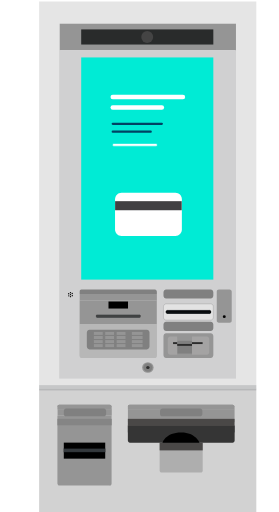
t = 0.00 s
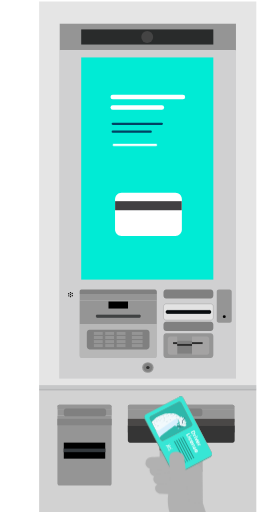
t = 0.45 s
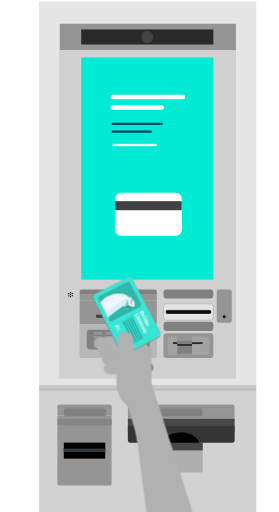
t = 0.90 s
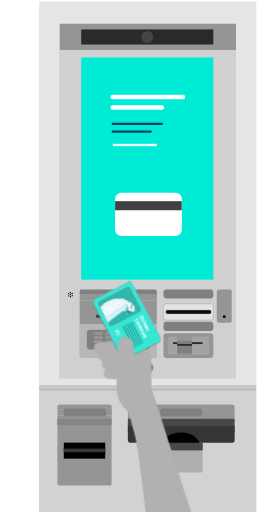
t = 1.25 s
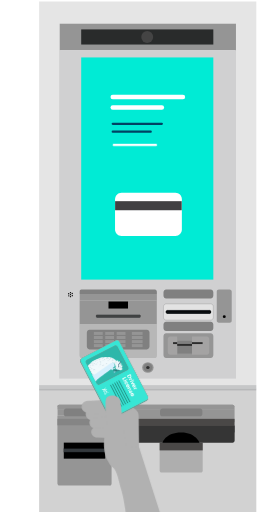
t = 1.76 s
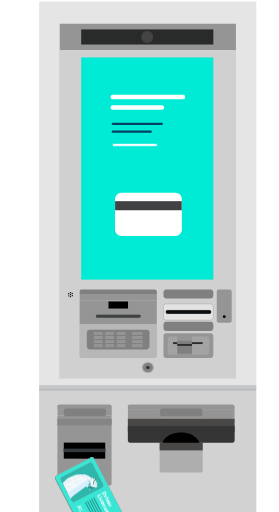
t = 2.27 s

The animated SVG that drew these frames (rendered in a browser with its animation timeline set to each time). Animation: 1 CSS @keyframes rule; one cycle of 2.60 s, repeats indefinitely.

<svg id="epdE2CDmMtV1" xmlns="http://www.w3.org/2000/svg" xmlns:xlink="http://www.w3.org/1999/xlink" viewBox="140 0 341.1 626.6" shape-rendering="geometricPrecision" text-rendering="geometricPrecision">
<style><![CDATA[
#epdE2CDmMtV116_to {animation: epdE2CDmMtV116_to__to 2600ms linear infinite normal forwards}@keyframes epdE2CDmMtV116_to__to { 0% {transform: translate(447.075974px,797.847191px)} 34.615385% {transform: translate(321.500016px,504.75px)} 38.076923% {transform: translate(321.500016px,510.75px)} 57.692308% {transform: translate(321.500016px,510.75px)} 96.923077% {transform: translate(260.100016px,797.638757px)} 100% {transform: translate(260.100016px,797.638757px)}}
]]></style>
<defs><rect id="epdE2CDmMtV2" width="641.1" height="626.6" rx="0" ry="0"/><path id="epdE2CDmMtV3" d="M403.8,374.7l-33.9,17.6c-1.2.7-2.7.2-3.4-1l-13.2-25.4c-.7-1.2-.2-2.7,1-3.4l33.9-17.6c1.2-.7,2.7-.2,3.4,1l13.2,25.4c.7,1.2.2,2.7-1,3.4Z"/></defs><g><g><rect width="216.2" height="434.4" rx="0" ry="0" transform="translate(212.4 28.8)" fill="none" stroke="#dadada" stroke-width="2.3367" stroke-miterlimit="10"/><rect width="215.8" height="32.9" rx="0" ry="0" transform="translate(212.9 28.8)" fill="#959595"/><rect width="161.7" height="18.5" rx="0" ry="0" transform="translate(239.2 36)" fill="#292b2b"/><circle r="7.3" transform="translate(320 45.3)" fill="#444"/><path d="M187.7,1.9v473.9h265.8v-473.9h-265.8Zm241,461.3h-216.3v-434.4h216.2v434.4Z" fill="#e5e5e5"/><rect width="216.2" height="401.5" rx="0" ry="0" transform="translate(212.4 61.7)" fill="#d0d0d1"/><rect width="161.7" height="271.9" rx="0" ry="0" transform="translate(239.2 70.3)" fill="#00ebd5"/><rect width="265.8" height="150.9" rx="0" ry="0" transform="translate(187.7 475.7)" fill="#d2d2d2"/><g><g><path d="M400.9,388.3c-.1,1.9-1.6,3.5-3.3,3.4h-54.4c-1.7.1-3.3-1.4-3.3-3.4v-13c.1-1.9,1.6-3.5,3.3-3.4h54.4c1.7-.1,3.3,1.4,3.3,3.4v13v0Z" fill="#e3e3e3" stroke="#4a4a4a" stroke-width="0.2161" stroke-miterlimit="10"/></g><g><path d="M400.9,434.7c-.1,1.9-1.6,3.5-3.3,3.4h-54.4c-1.7.1-3.3-1.4-3.3-3.4v-23.6c.1-1.9,1.6-3.5,3.3-3.4h54.4c1.7-.1,3.3,1.4,3.3,3.4v23.6v0Z" fill="#959595"/></g><g><path d="M407.7,395.1c-1.5-.1-2.7-1.3-2.6-2.5v-35.8c-.1-1.3,1.1-2.5,2.6-2.5h13.1c1.5.1,2.7,1.3,2.6,2.5v35.8c.1,1.3-1.1,2.5-2.6,2.5h-13.1v0Z" fill="#959595"/></g><g><path d="M400.9,401.6c-.1,1.9-1.6,3.5-3.3,3.4h-54.4c-1.7.1-3.3-1.4-3.3-3.4v-4.4c.1-1.9,1.6-3.5,3.3-3.4h54.4c1.7-.1,3.3,1.4,3.3,3.4v4.4v0Z" fill="#808080"/></g><g><path d="M400.9,362c-.1,1.9-1.6,3.5-3.3,3.4h-54.4c-1.7.1-3.3-1.4-3.3-3.4v-4.4c.1-1.9,1.6-3.5,3.3-3.4h54.4c1.7-.1,3.3,1.4,3.3,3.4v4.4v0Z" fill="#808080"/></g><path d="M397.6,382.5c0,.6-.6,1.1-1,1.1h-52.2c-.6,0-1-.6-1-1.1v-1.5c0-.6.6-1.1,1-1.1h52.2c.6,0,1,.6,1,1.1v1.5v0Z" fill="#2a353f" stroke="#000" stroke-width="0.6248" stroke-linecap="round" stroke-linejoin="round"/><rect width="54.3" height="1.1" rx="0" ry="0" transform="translate(343.3 381.2)" fill="none" stroke="#000" stroke-width="0.125" stroke-linecap="round" stroke-linejoin="round"/><path d="M397.6,382.4v.2c0,.6-.6,1.1-1,1.1h-52.2c-.6,0-1-.6-1-1.1v-.2h54.2Z" fill="#161b1e" stroke="#000" stroke-width="0.125" stroke-linecap="round" stroke-linejoin="round"/><path d="M397.6,381v.2h-54.3v-.2c0-.6.6-1.1,1-1.1h52.2c.6,0,1.1.4,1.1,1.1Z" fill="#161b1e" stroke="#000" stroke-width="0.125" stroke-linecap="round" stroke-linejoin="round"/><rect width="54.3" height="1.1" rx="0" ry="0" transform="translate(343.3 381.2)" fill="none" stroke="#000" stroke-width="0.125" stroke-linecap="round" stroke-linejoin="round"/><rect width="54.3" height="1.1" rx="0" ry="0" transform="translate(343.3 381.2)" stroke="#000" stroke-width="0.125" stroke-linecap="round" stroke-linejoin="round"/><circle r="0.8" transform="translate(226.1 358.2)"/><circle r="0.8" transform="translate(226.1 360.6)"/><circle r="0.8" transform="translate(226.1 363.1)"/><circle r="0.8" transform="translate(228.2 359.2)"/><circle r="0.8" transform="translate(224 362)"/><circle r="0.8" transform="translate(228.3 361.8)"/><circle r="0.8" transform="translate(223.9 359.5)"/><g><g><path d="M237.3,359.8v-2.9c0-1.5,1.1-2.7,2.4-2.5h89.7c1.2-.1,2.4,1.2,2.4,2.5v2.9h-94.5Z" fill="#808080"/><rect width="94.4" height="8" rx="0" ry="0" transform="translate(237.4 359.8)" fill="#959595"/><path d="M237.3,435.5v-67.8h94.4v67.8c0,1.5-1.1,2.7-2.4,2.5h-89.6c-1.2.2-2.3-1-2.4-2.5Z" fill="#959595"/></g><g><path d="M210.1,500.7v-2.9c0-1.5,1.1-2.7,2.4-2.5h61.6c1.2-.1,2.4,1.2,2.4,2.5v2.9h-66.4Z" fill="#959595"/><rect width="66.3" height="8" rx="0" ry="0" transform="translate(210.3 500.7)" fill="#959595"/><path d="M210.1,591.8v-83.1h66.3v83.1c0,1.5-1.1,2.7-2.4,2.5h-61.5c-1.2.1-2.2-1.1-2.4-2.5Z" fill="#959595"/></g><path d="M237.3,435.5v-39.1h94.4v39.1c0,1.5-1.1,2.7-2.4,2.5h-89.6c-1.2.2-2.3-1-2.4-2.5Z" opacity="0.32" fill="#fff"/></g><rect width="23.9" height="8.6" rx="0" ry="0" transform="translate(272.6 369)"/><g><path d="M322.8,424.2c-.1,1.9-1.6,3.5-3.3,3.4h-70.1c-1.7.1-3.3-1.4-3.3-3.4v-17.3c.1-1.9,1.6-3.5,3.3-3.4h70.1c1.7-.1,3.3,1.4,3.3,3.4v17.3v0Z" fill="#808080"/></g><g><rect width="10.8" height="3.7" rx="0" ry="0" transform="translate(254.7 406.2)" fill="#959595"/><rect width="10.8" height="3.7" rx="0" ry="0" transform="translate(254.7 411.2)" fill="#959595"/><rect width="10.8" height="3.7" rx="0" ry="0" transform="translate(254.7 416.2)" fill="#959595"/><rect width="10.8" height="3.7" rx="0" ry="0" transform="translate(254.7 421.1)" fill="#959595"/><rect width="10.8" height="3.7" rx="0" ry="0" transform="translate(268.6 406.2)" fill="#959595"/><rect width="10.8" height="3.7" rx="0" ry="0" transform="translate(268.6 411.2)" fill="#959595"/><rect width="10.8" height="3.7" rx="0" ry="0" transform="translate(268.6 416.2)" fill="#959595"/><rect width="10.8" height="3.7" rx="0" ry="0" transform="translate(268.6 421.1)" fill="#959595"/><rect width="10.8" height="3.7" rx="0" ry="0" transform="translate(282.6 406.2)" fill="#959595"/><rect width="10.8" height="3.7" rx="0" ry="0" transform="translate(282.6 411.2)" fill="#959595"/><rect width="10.8" height="3.7" rx="0" ry="0" transform="translate(282.6 416.2)" fill="#959595"/><rect width="10.8" height="3.7" rx="0" ry="0" transform="translate(282.6 421.1)" fill="#959595"/><rect width="13.1" height="3.7" rx="0" ry="0" transform="translate(301.2 406.2)" fill="#959595"/><rect width="13.1" height="3.7" rx="0" ry="0" transform="translate(301.2 411.2)" fill="#959595"/><rect width="13.1" height="3.7" rx="0" ry="0" transform="translate(301.2 416.2)" fill="#959595"/><rect width="13.1" height="3.7" rx="0" ry="0" transform="translate(301.2 421.1)" fill="#959595"/></g><g><path d="M311.7,387.5v.2c0,.6-.6,1.1-1,1.1h-52.2c-.6,0-1-.6-1-1.1v-.2h54.2Z" opacity="0.67" fill="#161b1e" stroke="#000" stroke-width="0.125" stroke-linecap="round" stroke-linejoin="round"/><path d="M311.7,386.2v.2h-54.3v-.2c0-.6.6-1.1,1-1.1h52.2c.5,0,1.1.3,1.1,1.1Z" opacity="0.67" fill="#161b1e" stroke="#000" stroke-width="0.125" stroke-linecap="round" stroke-linejoin="round"/><rect width="54.3" height="1.1" rx="0" ry="0" transform="translate(257.4 386.4)" opacity="0.67" stroke="#000" stroke-width="0.125" stroke-linecap="round" stroke-linejoin="round"/></g></g><rect width="265.8" height="6.5" rx="0" ry="0" transform="translate(187.7 471.3)" opacity="0.21" fill="#555b5f"/><ellipse rx="7" ry="6.5" transform="translate(320.8 449.8)" fill="#959595"/><ellipse rx="5.5" ry="5.2" transform="translate(320.8 449.8)" fill="#808080"/><ellipse rx="2.1" ry="1.9" transform="translate(320.8 449.8)" fill="#2e2e2e"/><circle r="1.8" transform="translate(414.3 387.5)"/><rect width="50.7" height="19.6" rx="0" ry="0" transform="translate(217.9 541.7)"/><rect width="50.7" height="4.4" rx="0" ry="0" transform="translate(217.9 549)" fill="#34393d" stroke="#000" stroke-width="0.090999" stroke-linecap="round" stroke-linejoin="round"/><rect width="66.4" height="7.9" rx="0" ry="0" transform="translate(210.1 512.6)" fill="#858585"/><g><path d="M269.7,506.6c-.1,1.6-1.4,2.9-2.8,2.9h-46.2c-1.5.1-2.8-1.2-2.8-2.9v-3.7c.1-1.6,1.4-2.9,2.8-2.9h46.2c1.5-.1,2.8,1.2,2.8,2.9v3.7v0Z" fill="#808080"/></g><path d="M210.1,497.8v0c0-1.5,1.1-2.7,2.4-2.5h61.6c1.2-.1,2.4,1.2,2.4,2.5v0h-66.4Z" transform="translate(0 0.000001)" fill="#959595"/><g><path d="M335.2,576.1v-75.4h52.7v75.4c0,1.3-1.1,2.4-2.4,2.3h-47.9c-1.2.1-2.2-1-2.4-2.3Z" fill="#aeaeae"/><g><path d="M296.3,500.7v-2.9c0-1.5,1.1-2.7,2.4-2.5h125.8c1.2-.1,2.4,1.2,2.4,2.5v2.9h-130.6Z" fill="#959595"/><rect width="130.5" height="15.9" rx="0" ry="0" transform="translate(296.4 500.7)" fill="#959595"/></g><path d="M296.3,521.3v-.7c0-.4,1.1-.7,2.4-.6h125.8c1.2,0,2.4.3,2.4.6v.7h-130.6Z" fill="#5c5c5c"/><rect width="130.6" height="8.7" rx="0" ry="0" transform="translate(296.3 512.6)" fill="#4a4847"/><rect width="130.6" height="7.9" rx="0" ry="0" transform="translate(296.3 521.3)" fill="#4c4c4c"/><path d="M426.9,521.3h-130.6v17.9c0,1.4,1.1,2.5,2.5,2.5h125.7c1.4,0,2.5-1.1,2.5-2.5v-17.9Z" fill="#353535"/><g><path d="M387.5,506.6c-.1,1.6-1.4,2.9-2.8,2.9h-46.2c-1.5.1-2.8-1.2-2.8-2.9v-3.7c.1-1.6,1.4-2.9,2.8-2.9h46.2c1.5-.1,2.8,1.2,2.8,2.9v3.7v0Z" fill="#808080"/></g><path d="M296.3,497.8v0c0-1.5,1.1-2.7,2.4-2.5h125.8c1.2-.1,2.4,1.2,2.4,2.5v0h-130.6Z" transform="translate(0 0.000001)" fill="#959595"/></g><rect width="52.7" height="9.5" rx="0" ry="0" transform="translate(335.2 541.7)" fill="#4a4847"/><path d="M338.7,541.7c0,0,3.5-12.5,23-12.5c17.6,0,22.2,12.5,22.2,12.5h-45.2Z"/><rect width="22.3" height="15.6" rx="0" ry="0" transform="translate(356.7 417.1)" fill="#808080"/><path d="M356.7,434.1h-8.5c-1.6.1-3-1.3-3-3.1v-16c.1-1.8,1.5-3.2,3-3.1h8.5" fill="#a4a3a3"/><path d="M374.8,434.1h18.1c1.6.1,3-1.3,3-3.1v-16c-.1-1.8-1.5-3.2-3-3.1h-18.1" fill="#a4a3a3"/><line x1="351.6" y1="419.9" x2="356.7" y2="419.9" fill="none" stroke="#2c2c2c" stroke-width="2.3367" stroke-miterlimit="10"/><line x1="374.8" y1="419.9" x2="387.8" y2="419.9" fill="none" stroke="#2c2c2c" stroke-width="2.3367" stroke-miterlimit="10"/><line x1="356.7" y1="422.1" x2="374.8" y2="422.1" fill="none" stroke="#2c2c2c" stroke-width="2.3367" stroke-miterlimit="10"/></g><g><line x1="277.8" y1="118.8" x2="363.7" y2="118.8" fill="none" stroke="#fff" stroke-width="5.4719" stroke-linecap="round" stroke-linejoin="round" stroke-miterlimit="10"/><line x1="277.8" y1="131.6" x2="337.9" y2="131.6" fill="none" stroke="#fff" stroke-width="5.4719" stroke-linecap="round" stroke-linejoin="round" stroke-miterlimit="10"/><line x1="277.8" y1="151.6" x2="337.9" y2="151.6" fill="none" stroke="#004263" stroke-width="2.7359" stroke-linecap="round" stroke-linejoin="round" stroke-miterlimit="10"/><line x1="277.8" y1="161.2" x2="324.3" y2="161.2" fill="none" stroke="#004263" stroke-width="2.7359" stroke-linecap="round" stroke-linejoin="round" stroke-miterlimit="10"/></g></g><g><g><g><g><g><g><path d="M288.5,236h66c4.2,0,7.9,3.4,7.9,7.9v37.1c0,4.2-3.4,7.9-7.9,7.9h-66c-4.2,0-7.9-3.4-7.9-7.9v-37.1c.1-4.4,3.6-7.9,7.9-7.9Z" fill="#fff"/><rect width="81.5" height="11.1" rx="0" ry="0" transform="translate(280.7 246.2)" fill="#414042"/></g></g></g></g></g></g><g id="epdE2CDmMtV116_to" transform="translate(447.075974,797.847191)"><g transform="translate(-414.324051,-504.312363)"><g><g><g clip-path="url(#epdE2CDmMtV291)"><g><path d="M361.9,420.6c.1,0,.1,0,0,0v0l35.3,7.9-3.3,7.9-33-.2v0c0,0,0,0-.1,0-4.6,0-8.1-3.5-7.9-7.9.3-4.4,3.8-9,9-7.7Z" fill="#b1b1b1"/><path d="M364.5,432.4v0v0l31.2-1.8l2,14.3-31.2,1.7v0c0,0,0,0-.1,0-4.4.3-8.4-2.7-8.9-6.7s2.7-7.3,7-7.5Z" fill="#b1b1b1"/><path d="M366.9,444.5v0v0l28.4,1.2-.1,12.9-28.3-1.2v0c0,0,0,0-.1,0-4-.2-7.2-3.2-7.2-6.8s3.2-6.3,7.3-6.1Z" fill="#b1b1b1"/><path d="M396.1,410.3c1.7-.1,3.4.5,4.6,1.6l13.9,11.7c2,1.8,3.1,4.3,3.1,6.9l.5,51.4c0,3-2.7,5.3-6.2,5.1l-12.3-.6c-3.4-.2-6.2-2.7-6.2-5.7l2.5-43-10.8-9.1-23.2-.3c-9.9.2-15.5-4.3-13.9-10c.9-3.4,2.9-5.9,10.5-5.8l37.5-2.2Z" fill="#b1b1b1"/><g><path d="M394.4,340.8l34.4,66.1c1,2,.3,4.5-1.7,5.5l-40.5,21c-2,1-4.5.3-5.5-1.7l-34.4-66.1c-1-2-.3-4.5,1.7-5.5l40.5-21c2-1.1,4.5-.3,5.5,1.7Z" fill="#c96561"/><path d="M394.4,340.8l34.4,66.1c1,2,.3,4.5-1.7,5.5l-40.5,21c-2,1-4.5.3-5.5-1.7l-34.4-66.1c-1-2-.3-4.5,1.7-5.5l40.5-21c2-1.1,4.5-.3,5.5,1.7Z" fill="#2eb7aa"/><path d="M394.1,340l34.8,66.8c.9,1.6.2,3.5-1.3,4.4l-41.2,21.4c-1.6.9-3.5.2-4.4-1.3l-34.8-66.8c-.9-1.6-.2-3.5,1.3-4.4l41.2-21.4c1.6-.8,3.5-.3,4.4,1.3Z" fill="#fc7e79"/><path d="M394.1,340l34.8,66.8c.9,1.6.2,3.5-1.3,4.4l-41.2,21.4c-1.6.9-3.5.2-4.4-1.3l-34.8-66.8c-.9-1.6-.2-3.5,1.3-4.4l41.2-21.4c1.6-.8,3.5-.3,4.4,1.3Z" fill="#37e6d5"/><g><path d="M403.8,374.7l-33.9,17.6c-1.2.7-2.7.2-3.4-1l-13.2-25.4c-.7-1.2-.2-2.7,1-3.4l33.9-17.6c1.2-.7,2.7-.2,3.4,1l13.2,25.4c.7,1.2.2,2.7-1,3.4Z" fill="#c96561"/><path d="M403.8,374.7l-33.9,17.6c-1.2.7-2.7.2-3.4-1l-13.2-25.4c-.7-1.2-.2-2.7,1-3.4l33.9-17.6c1.2-.7,2.7-.2,3.4,1l13.2,25.4c.7,1.2.2,2.7-1,3.4Z" fill="#2eb7aa"/><polygon points="365.2,388.8 361,380.9 377.7,368.5 384.3,364.8 387.9,366.8 388.4,370.1 368.4,383.1" fill="#d7effd"/><g><g><g><g><g><g><g><g><g clip-path="url(#epdE2CDmMtV264)"><g><g><g><path d="M380.5,367.9c0,.1,0,.2-.1.2c0-.1,0-.1.1-.2Z" fill="#d1e0e7"/><path d="M381.7,366.8c0,0,.1,0,0,0-.1.1-.2.2-.4.3-.1.1-.1.1-.2.2c0,0,0,0,0-.1.2-.1.4-.3.6-.4Z" fill="#d1e0e7"/><path d="M381.8,366.7c.2-.1.3-.2.5-.3-.2.2-.4.2-.5.3Z" fill="#d1e0e7"/><path d="M382.9,366.2c0,.1,0,.1,0,0-.2.1-.3.2-.4.2s-.2.1-.3.1c.1-.1.3-.2.4-.3s.2,0,.3,0Z" fill="#d1e0e7"/><path d="M393.6,368.4c.1.1.1.1,0,0-.1,0-.2.1-.4.1-.1,0-.1,0,0,.1.1.2.2.3.4.3c0,.9,0,1.8,0,2.7-.4-.1-.7-.2-1-.3-.4-.1-.7-.2-1-.3-.2,0-.2-.1-.2-.3.1-.8.1-1.5.2-2.3v-.1h.1c.2,0,.4.1.6.1c0,0,0,0,.1,0c0,.1.1.2.2.1s.2-.1.1-.3c0-.1,0-.1,0-.2.1-.1.2-.2,0-.4.1,0,.1.1.2.1h.1c0-.1,0-.1,0-.1-.1,0-.1-.1,0-.1c0,0,.1-.1,0-.1-.2-.1-.1-.2-.1-.3c0,0,.1,0,.1-.1v0c.3,0,.3,0,.4.2c0,.1.1.3.2.4c0,.1.1.2-.1.3c0,0-.1,0-.1.1l.1.1c0,.2.1.2.1.3Z" fill="#0e3e5a"/><path d="M388.2,375.7c-.1,0-.1,0-.2-.1.1.3.1.3.2.1.1.1.1.1,0,0c.1.1,0,.1,0,0Zm.1-.2c-.1,0-.1,0,0,0l-.1-.3c-.1-.1-.1-.2-.2-.1c0,.1,0,.1,0,.2v0c0,0-.1,0-.1.1v0c.2,0,.3.1.4.1c0,.1.1,0,0,0c.1,0,.1,0,0,0Zm.6,0c-.1.1-.2.1-.2.1-.1-.1-.2,0-.3.1c0,0,.1,0,.2,0s.2,0,.3-.2c-.1.1,0,0,0,0c0,.1,0,.1,0,0v0Zm0,.5v0c-.2-.1-.3-.2-.2-.3-.2.1-.2.3,0,.4.2,0,.2,0,.2-.1v0v0c.1.1.2-.1,0,0Zm.1-.5v0c.1.1.1.1,0,0c.1,0,0,0,0,0Zm.3.9v0c0,.1,0,.2.1.2c0,0-.1-.1-.1-.2Zm0-1.8v0c-.1,0-.1.1-.1.2.1,0,.1-.1.1-.2v0Zm.2,2.2v0v0v0Zm.2-1.6v0v0Zm1,.4c-.1,0-.2.2-.3.3c0,.1-.1.2-.1.3s0,.1,0,.2c.1,0,.2-.1.3-.1-.1-.1,0-.2.1-.3s.2-.2.2-.3c-.1,0-.2,0-.2-.1Zm.7-.1c-.1,0-.2.1-.3.2v.1v0c0,0,0,0,.1,0v0c.1,0,.1-.1.2-.1c0,0,.1,0,0-.2.1,0,.1,0,0,0Zm.1.4c0,0,0,.1,0,0c0,.1.1.1,0,0v0Zm.2-.9v0c.2-.2.3-.2.4-.3-.1,0-.1-.1-.2-.1s-.2.1-.2.2-.1.1,0,.2h-.2c-.1.1-.1.2,0,.3l.1.1c0,.1,0,.1.1.1c0,0,0,0,0-.1l-.1-.1c-.1,0-.1-.1-.1-.1c0-.1.1-.2.2-.2Zm.4.2v0c0,0-.1,0,0,0-.1,0-.2,0-.2,0h.2c-.1,0-.1.1,0,0v0Zm.5-.2v0c0,.1.1.1,0,0Zm1.1.3c-.7.2-1.2.4-1.9.5v0c-.1.1-.1.1-.2.1l-.1.1c0,0,.1,0,.1.1v0h.1v0c0-.2.1-.3.3-.3.7-.2,1.2-.3,1.9-.5c0,0-.1,0-.2,0Z" fill="#379596"/><path d="M389.3,373.5c-.3-.2-.7-.3-.8-.7-.1-.1-.1-.1-.1-.2c0-.3-.2-.5-.3-.7-.1-.1-.1-.1-.1-.2s-.1-.1-.1-.1c-.1,0-.1.1-.1.1c0,.1,0,.2-.1.2c0,.1.1.2-.1.2-.1,0-.1,0-.2,0v0c0,0,0-.1.1-.1l-.1-.1c-.2,0-.3,0-.2.2c0,.1.1.1,0,.1-.2.1-.3.2-.3.4c0,.1,0,.2-.1.2-.2.1-.3.2-.3.4.1,0,.1.1.1.1-.1.1,0,.2.1.3s.1.2.1.3.1.1.2.1c.2-.1.2-.4.2-.5c0,0,0-.1.1-.2l.3.2h.2c.4.2.8.3,1.1.4h.1v0v0v0v0v0v0v0h.1c0,0,0,0,0,.1h.1c0-.1,0-.2.1-.3.2-.1.1-.1,0-.2Zm-1.9-1.1v0c0-.1,0-.1,0,0v0Z" fill="#dbe5ea"/><path d="M391.8,375.1v0c-.1,0-.1.1,0,0c.1.1.1.1,0,0v0v0v0c.1.1.1.1.2.1v0v0c0,.1.1.1,0,.2s-.2.1-.3.1h-.1c-.1,0-.1,0-.1-.1l-.1-.1c-.1-.1-.1-.2,0-.3l.1-.1c0,0,.1,0,.1-.1s.1-.1.2-.2h.1c.2,0,.4,0,.6.1-.1,0-.1.1-.2.1c0,.2-.2.3-.5.3Z" fill="#318586"/><path d="M390,372.4c-.1.1-.2-.1-.3,0c0,0,0,0,0-.1s0-.3-.1-.4c0,0-.1-.1,0-.1h.1c.1,0,.2,0,.2.2v0c.1.1,0,.3.1.4v0Z" fill="#e1e9ee"/><path d="M389.5,371.7v0c-.1,0-.2.1-.2.1c0-.1,0-.2.1-.3h.1c0,0,0-.2.1-.1.1,0,.1.1.1.2.1,0,0,0-.2.1.1-.1.1,0,0,0Z" fill="#e1e9ee"/><path d="M394.1,367.6c0-.1-.1-.1-.2,0s-.2,0-.1-.1c0-.1,0-.1,0-.2c0,0,.1-.1.1,0c.1.1.2.1.2.3v0v0v0Z" fill="#0c3047"/><path d="M387.7,372.1c0,.1.1.2-.1.2-.1,0-.1,0-.2,0c0-.1,0-.1.1-.2v0h.2Z" fill="#e1e9ee"/><path d="M389.9,374c-.1,0-.3,0-.4-.1.1-.1.3-.1.4.1v0Z" fill="#e0f3fb"/><path d="M390,372.4c0-.1,0-.1,0,0c.1-.1.1-.1,0,0c.1-.1.1-.1,0,0v0Z" fill="#e1e9ee"/><path d="M389.1,377.7c0,.1-.2.3-.3.3-.6.2-1.1.4-1.8.6-.1,0-.2,0-.2-.1-.1-.1-.1-.3-.1-.4.1-.1.2-.2.1-.4c0-.2,0-.4.1-.5c0-.1.1-.1.1-.1.1,0,.1.1,0,.1c0,.1,0,.2-.1.2v.1h.1c.1-.1.1-.3.2-.4c0-.1-.1-.1-.2-.2s-.2-.2-.2-.3c.1-.1.1-.2.2-.3.1,0,0,.2.1.1.1,0,0-.1,0-.2s.1-.2.2-.2.1,0,.2.1c.1,0,.2.1.2-.1c0-.1.1-.1.2,0c0,0,.1,0,.2.1c0,.1.1.1.1.1v0c-.1.1-.1.1.1.2v.1c.1.2.1.2.2.1c0,0,0,0,.1,0c0,.1.2.1.1.2-.1,0-.1.1-.1.2c0,0,0,.1.1.1.2.1.1.2.2.4c0,.2.1.3.2.2Zm-.4.3c0,0,.1,0,0,0c.1-.4.1-.6-.1-.9-.1-.1-.3-.1-.4,0s-.1.2-.1.3.1.2,0,.4c0,.2,0,.3.2.3.1,0,.3,0,.4-.1v0Z" fill="#50bcbd"/><path d="M388,376.2c0,0-.1,0,0,0-.1.2-.2.2-.3.2s-.1-.1-.2-.1-.2,0-.2.2c0,.1.1.1,0,.2-.1,0-.1-.1-.1-.1-.1.1-.1.2-.2.3c0,0,0,0,0,.1v0c0,.1.2.1.2.2.1,0,.2.1.2.2c0,.2-.1.3-.2.4h-.1c0,0-.1-.1,0-.1c0-.1,0-.2.1-.2v-.1c-.1,0-.1,0-.1.1-.1.2-.1.3-.1.5c0,.1,0,.3-.1.4-.1-.1-.1-.2-.1-.3v0c-.1-.2-.1-.4-.3-.6c0-.1,0-.1,0-.2s0-.1,0-.2c.1-.2,0-.3.2-.5c0,0,.2-.1.1-.2c0-.1-.1-.2-.1-.3c0,0,0,0-.1,0h-.1v-.2c.1.1.3.1.4.2s.1.1.2,0s.1-.1.1-.2c0,0,0,0,0-.1c0,0,0,0-.1,0s-.1.1-.2,0c0,0,0,0,0-.1v0c0-.1,0-.2,0-.3c0,0,0-.1,0-.2h.1c.1.1.1.1.2,0c.1,0,.2,0,.2,0c.1,0,.2.1.3.1c0,.1-.1.3.1.4c0,0,0,0,0,.1s0,.1,0,.2c.2.2.2.2.2.2Z" fill="#44aeaf"/><path d="M389.5,376.8v0c0,.1,0,.1,0,0v0c0,.5-.2.8-.4.9h-.1v0c-.1,0-.1-.1-.2-.2v0v0-.1-.1c0,0,0,0,0-.1v0c0,0,0-.1-.1-.1c0,0,0,0-.1,0v-.1v0c0,0,0,0,0-.1c0,0,0,0,.1-.1v0v0l-.1-.1c.2-.1.3-.3.5-.4.1.1.1.1.2.2.1.2.1.2.2.3-.1-.1-.1-.1,0,0-.1,0,0,0,0,0v0Z" fill="#44aeaf"/><path d="M391.1,376.1c-.2.2-.4.4-.7.6-.1.1-.1.1-.2,0c0-.1-.1-.2-.1-.3v0h.1v0c0,0,0-.1,0-.2s.1-.2.1-.3c.1-.1.2-.3.3-.3.1.1.2.1.2.1.1,0,.1,0,.1.1.2.1.2.2.2.3Z" fill="#3fa4a5"/><path d="M393.9,375.3c-.1.2-.3.3-.4.5-.1.1-.4.2-.6.1-.3-.1-.7-.1-1,.1-.1,0-.1,0-.2.1h-.1v0v0h-.1v-.1v0v0c0-.1,0-.1.1-.1.1-.1.1-.1.2-.1v0c.7-.1,1.2-.3,1.9-.5.1,0,.2,0,.2,0Z" fill="#3fa4a5"/><path d="M386.5,376c.1.1.2,0,.2,0c0,.1.1.2.1.3s-.1.2-.1.2c-.2.1-.1.3-.2.5c0,.1,0,.1,0,.2-.1,0-.1-.1-.1-.1v0c0-.4,0-.8.1-1.1Z" fill="#50bcbd"/><path d="M391.2,375.9v0c-.2-.1-.1-.1,0,0v0c-.1,0-.1,0,0,0Z" fill="#318586"/><path d="M391.5,375.6c0,.1-.1.1,0,0-.2.2-.2.2-.3.2v0c0,0,0,0-.1,0v0-.1c.1-.1.2-.2.4-.1c0-.1,0-.1,0,0Z" fill="#318586"/><path d="M395.3,365.9c-.1-.2.1-.2.2-.2-.1.1-.1.1-.2.2Z" fill="#0c3047"/><path d="M392.7,367.5c-.1,0-.1-.1,0,0-.2-.1-.1-.2-.1-.2.1-.1.1,0,.1.2c0-.2,0-.1,0,0c0-.1,0,0,0,0Z" fill="#0f3a54"/><path d="M387.7,374.8c0,0,0,.1,0,0c0,.1-.1.1,0,0l-.2.1v0c0,0,0,0-.1,0h-.1c0-.1,0-.2.1-.2s.2,0,.3.1c-.1,0-.1,0,0,0v0Z" fill="#2d7b7c"/><path d="M388.2,375.4v0c-.1,0-.1.1-.2,0v0c0-.1,0-.1,0-.2.1-.1.1,0,.2.2v0v0Z" fill="#2d7b7c"/><path d="M394.2,375.1l-1.5-.3c-.1,0-.2.1-.2.1-.1.1-.3.2-.4.3v0c0,0,.1-.1.1,0s.1.1,0,.2-.2.1-.3.1-.2.1-.2,0c-.1,0-.1,0-.1-.1l-.1-.1c-.1-.1-.1-.2,0-.3l.1-.1c0,0,.1,0,.1-.1s.1-.1.2-.2h-.1c-.6-.1-1.1-.3-1.7-.4-.1,0-.3,0-.4-.1h-.1c-.1,0-.1,0-.2,0l-.3-.1c.1.2.1.3.2.4c0,.1.1.1,0,.2v0c-.1,0-.2,0-.3.1c0,0,.1-.1.1-.2.1-.1.1-.2,0-.2-.1-.1-.2-.3-.2-.4l-.7-.2v0h-.2v0v0v0v0v0h-.1v0c0,0,0,0-.1,0v0c-.1,0-.1-.1-.2,0l-.1-.1c0-.1.1,0,.2,0c0,0,.1,0,.1.1v-.1l-.3-.2c0,.1,0,.1-.1.2c0,.2-.1.4-.2.5.1.1,0,.1,0,.2-.1.3-.2.7-.3.9v0c0,.1-.1.2-.1.3v0c0,0,0,.1,0,.2v.1c0,.1,0,.1-.1.1s-.1-.1-.1-.1c0,.1,0,.1,0,.2.2,0,.3.1.4.2s.1.1.2,0c0,0,0-.1.1-.2c0,0,0,0-.1,0s-.1.1-.2,0c0,0,0,0,0-.1v0c0-.1.1-.2.1-.2s0-.1,0-.2h.1c0,0,.1.1.2,0c.1,0,.2,0,.2,0c.1,0,.2.1.3.1l.1-.1v0l.1-.1v0c0-.1,0-.1,0-.2.1-.1.1,0,.2.1v.2v0l.1.1c0,0,0,.1.1.1l-.1.1v0l-.1.1c0,.1.1.1.2.1v0v0v0c.1-.1.2-.2.3-.1c0,0,.1,0,.2-.1c0,0,.1-.1.1,0s0,.1-.1.1c0,.1-.1.1-.1.1v0c-.1.1,0,.2.1.3h.1c.2-.1.1.1.1.1h-.2v.1c.3,0,.6-.1.9-.1l-.5.3c.1.1.1.1.1.2l.1.1v0c0,0,0,0,0,.1v0v0v0c0,.1,0,.1.1.1.2-.1.3-.3.4-.5.1-.1.1-.2.2-.1v0c0,0,0,0,.1,0v0c0,0,0-.1,0-.2s.1-.2.1-.3c.1-.1.2-.3.3-.3.1.1.2.1.2.1v0c0,0,.1.1.2.1v0-.1c.1-.1.2-.2.3-.2s.1,0,.1.1-.1.1-.1.1c-.1.1-.1.2-.2.1c0,0,.1,0,.1.1v0v0c.1.1.1.2.1.3.1-.1.1-.1.2-.2v0h-.1v-.1v0v0c0-.1,0-.1.1-.1h-.1c0,0,0,0,0,.1-.1-.1,0-.2,0-.2.1-.1.2-.2.3-.2c0,0,.1,0,.1.1v.1c.7-.1,1.2-.3,1.9-.5.1,0,.2,0,.2,0s.1,0,.2,0l.4-.1-.5-.2Zm-7-.1v0c-.1,0-.1,0,0,0-.1-.1-.2-.1-.1-.2v0v0v0c0,0,0,0,0-.1c0,0,0,0,.1,0c0,0-.1,0-.1.1v0c0,0,.1,0,.1.2.1-.1.1,0,0,0v0Zm.5-.2c0,0,0,.1,0,0c0,.1-.1.1,0,0l-.2.1v0h-.1c0,0,0,0-.1,0v0v0c0-.1,0-.2.1-.2s.2,0,.3.1c-.1,0-.1,0,0,0v0c0-.1,0-.1,0,0c.1-.1.1,0,0,0Zm2,.4v0v0v0v0Zm-.4-.6v0c0,.1,0,.2-.1.2c0-.1,0-.2.1-.2v0Zm-.1.4c-.1.1-.2,0-.2,0h.2Zm-.2.2c0,.1,0,.1,0,0-.1.1-.2.1-.2,0v0-.1v0l.2.1v0v0c0-.1,0-.1,0,0v0Zm-.2-.1v0c0,.1,0,.1,0,0v0v0Zm-.4.2v0c.1,0,.1,0,0,0v0v0c.1,0,.1,0,0,0v0v0Zm.6.2v0c0,0,.1,0,0,0v0Zm3.6-.4c0,.1-.1.1,0,0-.1.1-.1.1,0,0v0v0v0c-.3.1-.3,0-.2,0h.2c-.1-.1-.1-.1,0,0c.1-.2.1-.2,0,0c.1,0,0,0,0,0Z" fill="#2d7b7c"/><path d="M388.9,375.3v0v0c0-.1,0-.1,0,0c.1-.1.1-.1,0,0c.1,0,.1,0,0,0Z" fill="#318586"/><path d="M389.3,374.6v0c0,.1,0,.2-.1.2c0-.1,0-.2.1-.2v0Z" fill="#318586"/><path d="M389,376.1c0,0-.1,0,0,0-.3,0-.4.1-.5.1s-.2,0-.2.1c0,0,0,.1.1.1-.1,0-.1,0-.1.1-.1,0-.1,0-.1-.1c0,0,0,0,0-.1l-.1-.1c-.1-.1-.2-.2-.2-.4v-.1c-.2-.1-.1-.3-.1-.4v0l.1-.1c.1,0,.1,0,.2,0v0l.1.1c0,0,0,.1.1.1l-.1.1h-.1v.1c0,.1.1.1.2.1v0v0v0c.1-.1.2-.2.3-.1c0,0,.1,0,.2-.1c0,0,.1-.1.1,0s0,.1-.1.1-.1.1-.1.1c-.1.1,0,.2.1.3l.2.1c.1-.2,0,0,0,0Z" fill="#3fa4a5"/><path d="M389.8,376.1l-.5.3h-.1c-.2.1-.4.2-.5.3v0v0c0,0,0,0-.1,0c0,0,0,0-.1,0v0c-.1.1-.1,0-.1-.1v-.1l-.1-.2v0c0-.1,0-.1.1-.2c0,0,0,0,.1,0c.2,0,.4-.1.5-.1.2.2.5.1.8.1Z" fill="#e0f3fb"/><path d="M389.3,373.9v0v0l-.4-.1-.7-.2h-.2c-.1,0-.1,0-.2-.1v0h-.1v-.1h.2c.4.1.8.3,1.1.4v0v0v0c.2,0,.2,0,.3.1-.1-.1-.1-.1,0,0v0v0v0Z" fill="#e0f3fb"/><path d="M386.8,375.4v0c0,0,0,.1,0,.2v.1c0,0,0,0-.1.1-.1,0-.1-.1-.1-.1s0,0,0-.1c0,0,0,0,0-.1c0,0,0,0,0-.1s0-.1.1-.2c0-.1.1-.1.2-.1c0,.1-.1.2-.1.3Z" fill="#318586"/><path d="M387.6,374.9v0v0h-.2v0v0c.1-.1.1-.1.2,0Z" fill="#318586"/><path d="M392.6,375.1c0,0-.1.1,0,0-.1.1-.1.1,0,0v0v0v0c-.2.1-.2,0-.2,0h.2c-.1-.1-.1-.1,0,0v0c.1,0,0,0,0,0Z" fill="#318586"/><path d="M387.1,374.8v0v0v0v0v0c0,0,0-.1,0,0c0-.1,0-.1,0,0c.1-.1,0,0,0,0Z" fill="#2d7b7c"/><path d="M389.2,373.8c.1-.1.2-.1.2,0-.1.1-.2.1-.2,0Z" fill="#e0f3fb"/><path d="M387.2,374.7c0,0-.1.1,0,0-.1.1-.1.1,0,0v0v0c-.1.1-.1,0,0,0-.1,0-.1,0,0,0Z" fill="#2a7072"/><path d="M387.3,373.5c0,.2-.1.4-.2.5.1-.3.2-.3.2-.5Z" fill="#2a7072"/><path d="M387.7,374.8c0,0,0,.1,0,0c0,.1-.1.1,0,0l-.2.1v0h-.1c0,0,0,0-.1,0v0c0-.1,0-.2.1-.2s.2,0,.3.1c-.1,0-.1,0,0,0v0Z" fill="#2a7072"/><path d="M387.7,373.6c.1,0,0,0,0,0-.1,0-.1-.1-.2,0l-.1-.1c0-.1.1,0,.3.1-.1-.1,0-.1,0,0v0Z" fill="#2a7072"/><path d="M387.4,372.3v0v0c-.1.1-.1.1,0,0Z" fill="#e0f3fb"/><path d="M387.2,375.8v0c0,0-.1,0,0,0-.2,0-.2.1-.3,0c0,0,0,0,0-.1v0c.2.1.2,0,.3.1-.1-.1,0-.1,0,0Z" fill="#379596"/><path d="M388.7,378c-.1.1-.2.1-.3,0-.2,0-.2-.1-.2-.3c0-.1,0-.2,0-.4c0-.1-.1-.2.1-.3.1-.1.3-.1.4,0c.2.2.2.5.2.8-.1.2-.2.2-.2.2Z" fill="#bfe6fb"/><path d="M388.4,376.5l.1.2c-.2,0-.2-.1-.1-.2Z" fill="#44aeaf"/><path d="M389,375.2c0,.1,0,.1,0,0-.1.1-.2.1-.2,0v0-.1v0l.2.1v0v0c-.1-.1-.1-.1,0,0v0Z" fill="#2d7b7c"/><path d="M387.7,373.6v0c.1,0,0,0,0,0-.1,0-.1-.1-.2,0l-.1-.1c0-.1.1,0,.3.1-.1-.1,0-.1,0,0Z" fill="#318586"/><path d="M380.5,367.9c0,0-.1.1-.1.2s-.1.1-.2.1c-.2.1-.3.2-.5.3s-.3.2-.4.3-.3.1-.4.3h-.1c-.1.1-.3.1-.4.2-.3.3-.7.5-1,.7-.2.1-.5.3-.7.4-.4.3-.9.5-1.2.8s-.8.6-1.1.8c-.2.1-.3.2-.4.3l-.3.1c-.2.1-.3.2-.5.3-.4.2-.8.5-1.1.7-.1,0-.2.2-.3.2-.3.2-.6.4-.9.6-.5.3-.9.6-1.2.9-.5.3-.9.6-1.3.9-.2.1-.3.2-.4.3l-.2.1c-.3.2-.6.4-.9.6-.1.1-.2.1-.3.2-.5.3-.9.7-1.4.9-.6.4-1.2.8-1.8,1.1-.5.3-.9.6-1.4.9-.2.1-.4.2-.6.3-.3.2-.6.4-.9.6l.2-.2c.4-.2.8-.5,1.1-.7s.6-.4.9-.6.6-.4.9-.6.6-.4.9-.6.7-.4.9-.6c.2-.1.4-.2.6-.4.3-.2.7-.4.9-.6.3-.2.6-.4.9-.6.5-.3.9-.6,1.3-.9.3-.2.6-.4.9-.6.5-.3.9-.6,1.3-.9.3-.2.6-.4.9-.6.4-.2.7-.5,1-.7s.6-.4.9-.6.6-.4.9-.6.6-.4.9-.6c.5-.3.9-.6,1.3-.9.3-.2.6-.4.9-.6s.7-.5.9-.7c.3-.2.6-.4.9-.6s.7-.4.9-.7c.1,0,.2-.1.3-.1-.1.1-.2.2-.4.3-.1.3-.2.4-.2.6v0Z" fill="#d7effd"/><path d="M386.2,368.1v0c-.1.3-.2.3-.3.3v-.2h.1c.1-.1.1-.2.2-.1c0-.1,0,0,0,0c.2-.1.2-.2.2-.4c0-.1,0-.2-.1-.3s-.1-.2.1-.3l-.1-.1c-.1,0-.1,0-.2.1-.2.1-.2.1-.2-.1s-.1-.3-.3-.2l.1.1c0,0,.1,0,.1.1-.1.1-.2.2-.3,0h-.1v.1c.1.1,0,.2.1.3-.1.1-.2.1-.3.3c0,.1-.1,0-.1-.1s-.1-.1-.2,0-.2.1-.3,0c-.1,0-.2,0-.3.1l-.1.1c-.1,0-.1.1-.2,0c0-.1,0-.1.1-.1.1-.2.1-.4,0-.6l-.1.1c.1.3.1.3-.2.5s-.7.4-1,.5c-.1,0-.2.1-.3,0c.1-.2.4-.3.5-.4l.1-.1c0-.2-.1-.3,0-.5c0,0,0,0,0-.1s-.1-.1,0-.2c.1,0,.2-.2.3-.1.1,0,.1.1.2,0c0-.1-.1-.1-.1-.2c0,0,0,0-.1,0v-.1c-.3,0-.5,0-.8.1-.1.1-.2.1-.3,0-.1,0-.2.1-.3.1-.2.2-.4.3-.6.4s-.4.3-.6.4c-.1.2-.2.3-.4.4h-.1c0,.1,0,.2-.1.2v0c0,.2-.1.3-.3.4s-.3.2-.5.3-.3.2-.4.3c.1.2.1.2-.1.2-.1,0-.1,0-.1.1s-.1.1-.2,0h-.1c-.1.1-.3.1-.4.2-.3.3-.7.5-1,.7-.2.1-.5.3-.7.4-.4.3-.9.5-1.2.8-.4.3-.8.6-1.1.8-.2.1-.3.2-.4.3.2.3.1.5-.3.6.1-.1.1-.3,0-.4-.2.1-.3.2-.5.3-.4.2-.8.5-1.1.7c0,.1.1.1.2.1.2-.1.2-.1.2.1c0,0,0,.1.1.1.2.1.1.1,0,.2.1.1.1.3,0,.4-.1,0-.1.2-.2.1s-.3-.1-.3-.2l.2-.6c-.1.1-.1.2-.1.2-.1-.1,0-.2.1-.2-.1-.1.1-.2,0-.3c0-.1-.2,0-.2-.1-.3.2-.6.4-.9.6-.5.3-.9.6-1.2.9-.5.3-.9.6-1.3.9-.2.1-.3.2-.4.3c0,0,0,0,.1,0c0,.1-.1.1-.1,0l-.2.1c-.3.2-.6.4-.9.6-.1.1-.2.1-.3.2-.5.3-.9.7-1.4.9-.6.4-1.2.8-1.8,1.1l-1.4.8c-.2.1-.4.2-.6.3-.3.2-.6.4-.9.6l.4.8c.1,0,.1,0,.1,0c0,.1,0,.1-.1.1v.1c.1,0,.2.1.2.1h.1c-.1.1-.2.2-.3.3l.4.7c.2-.2.4-.4.7-.6.2-.1.3-.1.4.1c0,.1,0,.2,0,.2-.1.1-.3.2-.5.3-.1.1-.2.2-.4.2l.2.3l2.7,5c.1,0,.1-.1.1-.2s.1-.1.1-.1c.2,0,.3-.1.4-.2c0,0,0-.1.1-.1.2,0,.3-.1.4-.2s.2-.1.1-.3v-.1c.1.1.2.1.2.1s.1,0,.2-.1c0,0,.1,0,.1-.1.1,0,.1-.2.1-.3c0,0,0-.1-.1-.1s-.1-.1-.2-.1c.1-.1.2-.1.3,0s.1.1.2.1.1,0,.2-.1c.1,0,.1-.1.1-.1.1-.1.1-.1.2-.2.3-.2.5-.4.8-.6.2-.1.4-.3.6-.4.3-.3.7-.5.9-.8.2-.1.3-.2.4-.3l.1-.1c.1-.1.2-.1.3-.2.1,0,.1-.1.2-.1s.2-.2.3-.2c.4-.3.9-.6,1.2-.9.3-.2.5-.3.7-.6.1,0,.2-.1.2-.2.1-.1.2-.1.3-.2.3-.3.7-.5.9-.8.3-.2.5-.4.8-.6.2-.2.5-.4.7-.5l.1-.1c.1-.1.2-.2.4-.3s.4-.2.6-.4c.1,0,.1-.1.2-.1.3-.2.6-.5.9-.7.2-.1.4-.3.6-.4.5-.4,1-.8,1.5-1.1.6-.4,1.1-.8,1.6-1.2.4-.3.9-.6,1.2-.9.2-.2.5-.3.7-.5s.4-.4.7-.5c.4.3.8.5,1.2.8.3.1.6.3.9.5c0-.1,0-.1.1-.2c0,0,0,0,0-.1c0,0,0,0,0-.1v-.1c0-.1,0-.1.1-.2.1-.4.3-.9.4-1.2c0-.1.1-.1,0-.2-.1,0-.2,0-.2-.1s0-.2-.1-.3-.2-.2-.1-.3c0,0,0-.1-.1-.1c0-.2.1-.3.3-.4.1,0,.1-.1.1-.2c0-.2.1-.3.3-.4.1,0,0,0,0-.1-.1-.2,0-.2.2-.2.1-.1,0-.2.1-.3v-.1c-.1-.1,0-.2.1-.2.1-.1.2-.3.2-.5s.1-.4.1-.7c-.8,0-1-.4-1.2-.9Zm-24.8,13.7c-.1.1-.1.1,0,0-.1,0-.1.1-.2.1c0,0,0,0-.1.1c0,0,0,0,0-.1s0-.1,0-.2c0,0,0-.1.1-.1s.1,0,.2.2c-.1-.1-.1,0,0,0v0v0Zm1-.7c0,0-.1,0,0,0-.1.3-.1.3-.2.3c0,0,.1.1,0,.1h-.1c-.1-.1-.1-.1-.2-.1v0c-.1,0-.2.2-.4.2l.1-.1c.1-.1.2-.1.3-.1l.2-.1c.1,0,.1,0,.1,0v0-.1c.1-.1.1-.2.2-.1c0-.1,0,0,0,0v0Zm2.9-1.8c-.3.2-.6.4-.9.6-.1.1-.2.1-.2.2s0,.2.1.2.1.1,0,.1l-.1.1c.1,0,.2,0,.2-.1.1-.1.2-.1.3-.2.1,0,.1,0,.1.1-.1.1-.1.2-.2.2c0,0,0,0-.1,0c0,.3-.3.3-.5.3-.1,0-.1.2-.1.3s0,.1-.1.1c-.1-.1-.2-.2-.1-.3c0,0,0-.1.1-.1.1-.1,0-.2,0-.3-.3.2-.7.4-.9.6-.1.1-.2.1-.4.1.2-.1.3-.2.5-.3s.3-.3.5-.3c-.1-.1,0-.2.2-.3s.3-.2.4-.4l.1-.1c.2,0,.4-.2.5-.3c0,0,0-.1.1-.1s.2-.1.5-.1c0-.1,0-.1,0,0c.1,0,.1,0,0,0Zm2.1-2.2c.2-.1.3-.3.5-.3-.3.1-.4.2-.5.3Zm.8-.8v0v0Zm.1-.1c.1-.1.1-.1.2-.1-.1,0-.1.1-.2.1ZM372,375c0,0-.1,0,0,0c0-.1,0-.1,0,0c0-.1,0,0,0,0Zm10.1-6.5c0,0-.1,0-.2-.1.2,0,.3,0,.2.1.1,0,.1,0,0,0Zm.2-.1c0-.1.1-.2.2-.2-.1.1-.1.1-.2.2Z" fill="#d7effd"/><path d="M361.4,381.8v0c-.1.1-.1.1,0,0v0Z" fill="#d7effd"/><path d="M362.2,381.5v0c-.2-.1-.2-.1-.3-.1l.2-.1c.1,0,.1,0,.1,0c0,.1.1.1,0,.2Z" fill="#d7effd"/><path d="M368.1,376.3c0,.1-.1.1,0,0-.1,0-.1,0,0,0Z" fill="#d7effd"/><path d="M372,374.1c-.1.1-.1.2-.1.2-.1-.1,0-.1.1-.2Z" fill="#d7effd"/><path d="M372.1,374.9c-.1,0-.1.1,0,0-.1,0-.1,0-.2,0c.1,0,.1,0,.2,0Z" fill="#d7effd"/><path d="M380.5,367.9c0,.1,0,.2-.1.2c0-.1,0-.1.1-.2Z" fill="#d7effd"/><path d="M382.2,368.4c0,.1,0,.1,0,0-.1,0-.2,0-.2,0c.1,0,.2,0,.2,0Z" fill="#d7effd"/><path d="M382.5,368.3c-.1.1-.1.1-.2.2c0-.2.1-.2.2-.2Z" fill="#d7effd"/><path d="M386.2,368.1v0c-.1.3-.2.3-.3.3v-.2h.1c.1-.1.1-.2.2-.1c0-.1,0,0,0,0Z" fill="#d7effd"/><path d="M396.4,364.1c-.2,0-.4,0-.5.1-.4.2-.8.5-1.2.7-.2.1-.5.3-.7.4v0c0,0-.1.1-.5.3s-.6.4-.8.5-1.1,1.2-1.1,1.2-.2.1-.2.6c0,.4-.2,2.9-.2,2.9s-.1.3.1.4l1.6.4.6.2v-2.7-.8l.2-.3l2-2.7c.4-.5.5-.8.7-1.2.2,0,.1,0,0,0Z" fill="#0f3a54"/></g><path d="M360.7,380.4c-1.5-2.8-2.9-5.7-4.5-8.5.2-.3.4-.6.6-.9.1,0,0-.1,0-.2-.1-.2-.2-.2-.4,0s-.3.4-.4.6c-.2-.4-.5-.9-.7-1.2-.1-.1-.1-.2,0-.3l.1-.1c0-.1,0-.1.1-.1s.1,0,.1-.1c0-.2.2-.5.4-.6.1-.1.2-.3.4-.4v-.1c0-.1,0-.2.1-.2c0,0,0,0,.1,0c.2,0,.2-.1.3-.2s.2-.2.4-.3c.2,0,.3-.2.3-.4v-.1c.2,0,.2-.2.3-.3.1,0,.1-.1.1-.1c0-.1.1-.2.2-.2.2,0,.2-.2.4-.3.1,0,0-.1,0-.1-.1-.1-.1-.2.1-.3.1,0,.2-.1.2-.1c0-.1.1-.2.2-.2h.1c.1-.3.5-.3.6-.5h.1c.2,0,.2,0,.1-.2-.1-.1,0-.1.1-.2.3-.1.5-.3.8-.4.1-.1.2-.1.1-.2s0-.1,0-.1c.1-.1.3-.2.4-.3s.1-.1.2,0c.2.1.3-.1.5-.1c0,0,0,0,0-.1c0-.2.2-.3.3-.3.2-.1.3-.1.5-.1.1,0,.1,0,.2-.1c0-.3.3-.3.5-.4.1,0,.2-.1.3-.1.1-.1.2-.2.4-.1.1,0,.3,0,.3-.2v0c0-.1.1-.1.2-.1s.3,0,.4,0c0,0,.1-.1,0-.1c0-.1,0-.2.1-.1.1,0,.1,0,.1-.1s.1-.2.2-.1c.2,0,.4-.1.5-.2s.3-.1.4-.2c0,.1,0,0,.1,0c.1-.1.2-.2.3-.1.1,0,.2,0,.2-.1.1,0,.1,0,.2,0c0-.3,0-.3.4-.3.2,0,.4.1.4-.2c0,0,0-.1.1-.1.1.1.2.3.2,0c0-.1.2-.1.3-.1h.1c.1-.3.3-.1.4-.2.2,0,.3-.1.4-.2.1-.2.3-.1.5-.2.1-.1.3-.1.4-.2h.1c.2.1.2,0,.3-.2c0,.2.1.2.2.2.1-.1.2-.2.4-.2.3-.1.6-.4.9-.4s.5,0,.8.1c.1.1.1,0,.1,0c.1,0,.2-.2.4-.1.1.1.1-.1.2,0c.2,0,.5.1.7.1.2.1.5.2.7-.1.1-.1.3-.1.4-.1h.1c.1-.3.4,0,.6-.1.1.2.2,0,.3,0c.2,0,.3-.1.5,0c.2,0,.4,0,.5,0h.1c.3.1.7.2.9.1.1,0,.1,0,.2,0c.1-.1.2-.1.3,0s.4.1.4.1c.1-.1.3-.1.4-.1s.3,0,.4,0h.1c.4-.2.8,0,1.1-.1s.7,0,.9.2c.1.1.3,0,.3.2v0c.2-.1.3,0,.5,0s.4.1.7.2h.1c.2,0,.5.1.7.3.1.1.1.1.2.1.3-.1.4,0,.5.3c0,.1.1.1.1,0s.1-.1.2-.1c.1.1,0,.1,0,.2.2-.2.3-.1.5,0c.3.2.5.3.8.4.1,0,.2,0,.1.2c0,.1.1.1.1,0c.2,0,.3,0,.3.2c0,.1.1.2.2.2v0c.2,0,.3,0,.3.2c0,.1,0,.2.2.1h.1v0v.1c0,.1,0,.1-.1.2s0,.2,0,.2v0c.1.1.1-.1.2-.1s.2-.1.3,0c.2.2.4.4.6.6.1.1.2.2,0,.3.1.1.1,0,.2,0c.1-.1.2-.1.3.1s.3.3.5.4c.1,0,.1,0,.2.1c0,.1.1.1.2.1s.3,0,.2.2v.1v0l.1-.1c0-.2,0-.4,0-.6c0-.4,0-.7-.1-1.1.3.3.5.6.7.8.5.6,1,1.2,1.5,1.8.1.1.2.1.3,0c.3-.2.6-.4.9-.6.1-.1.1-.1.2,0c.3.3.6.6.8.9.1.1.1.1.2.2-.1.1-.3.2-.5.3s-.4.2-.6.4l-.2.2c-.1-.2-.2-.3-.3-.5-.1-.1-.1-.2-.2-.1-.1,0-.2.1-.1.2v0c.1.2.2.5.5.6v.1v0c-.1,0-.1.1-.2.2-.3.3-.6.7-.9.9l-.1.1c0,.3,0,.5,0,.8c0,.1,0,.2,0,.2c0,.1-.1.3,0,.4-.1.7-.1,1.3-.2,2c0,.2.1.3.3.4c0,.1,0,.3.1.3.2.1.4.1.4.3c0,0,0,0,.1,0c.3-.1.6.1.9.1.1,0,.3,0,.2.2c0,.1,0,.2,0,.2.1,0,.2,0,.3,0s0-.1,0-.2s0-.2.1-.3c.1,0,.2,0,.2.1.1.3.1.3.4.2.2-.1.4,0,.6.1.1.1.2.1.3.1.2,0,.3.1.4.2.1.2.2.1.3.1s.1-.1.2-.1c.1.1,0,.2,0,.2s0,.1-.1.1c-.1.1,0,.2.1.2s.1,0,.2,0s.3,0,.2.2c.1-.1.2-.2.3-.1-.1.2-.3.4-.6.5-.5.4-1,.7-1.5,1-.1.1-.3.1-.3.3l-1.5-.3c-.2-.1-.4-.1-.6-.1-.2-.1-.5-.1-.8-.2l-1.5-.4c0-.1-.2-.1-.2-.1-.1-.2-.3-.3-.5-.3-.4-.1-.8-.5-.9-.9c0-.2-.2-.4-.3-.6v-.1c-.1,0,.1-.1,0-.2-.1,0-.1.1-.1.2v0c-.1,0-.3,0-.2-.2-.1-.1.2-.1.1-.2-.2-.2,0-.3.1-.4s.2-.3.2-.5v.2c.1-.1,0-.3,0-.5-.1-.3-.2-.6-.3-.9s-.2-.6-.3-.8v-.1c0-.2-.1-.4-.2-.6-.1-.1-.2-.3-.3-.5s-.2-.4-.3-.5v0c-.1-.2-.2-.4-.4-.5-.3-.2-.7-.4-.9-.6-.1,0-.2-.1-.2-.1-.2.1-.4.1-.5,0-.1,0-.2,0-.3,0h-.1c-.3.1-.6-.1-.8.2-.1.1-.3,0-.4,0s-.2-.1-.3,0-.3.2-.4.2c-.5.3-.9.6-1.4.9-.3.2-.6.4-.9.6-.5.3-.9.6-1.3.9-.3.2-.6.4-.9.6-.5.3-.9.6-1.3.9-.3.2-.6.4-.9.6-.4.3-.9.6-1.2.9-.4.3-.9.6-1.2.9-.5.3-.9.6-1.4.9-.3.2-.6.4-.9.6-.4.3-.9.6-1.2.9-.3.2-.6.4-.9.6-.5.3-.9.6-1.4.9-.3.2-.6.4-.9.6-.4.3-.9.6-1.2.9-.3.2-.6.4-.9.6-.5.3-.9.6-1.4.9-.3.2-.6.4-.9.6-2.1-.4-2.6,0-3.1.3Z" fill="#f1f9fc"/><path d="M396.4,373.3c-.1-.1-.2,0-.3.1c0-.2-.1-.2-.2-.2s-.1,0-.2,0-.2-.1-.1-.2l.1-.1c0-.1.1-.2,0-.2-.1-.1-.1.1-.2.1s-.2.1-.3-.1c-.1-.1-.2-.2-.4-.2-.1,0-.2,0-.3-.1-.2-.1-.4-.1-.6-.1-.3.1-.3.1-.4-.2c0-.1-.1-.2-.2-.1-.1,0-.1.2-.1.3s.1.1,0,.2c-.1,0-.2,0-.3,0-.1-.1-.1-.1,0-.2.1-.2-.1-.2-.2-.2-.3,0-.6-.2-.9-.1h.2c0-.3-.3-.3-.4-.3-.1-.1-.1-.2-.1-.3l.4.1c0,.1-.1.1,0,.2.1,0,.1.1.2,0c.1,0,0-.1,0-.1.4.1.8.2,1.1.3.2,0,.2,0,.2-.1c0-.8,0-1.5,0-2.3c0-.1,0-.3,0-.4v-.3c0,0,0-.1,0-.2c0-.2.1-.4.2-.5s.2-.3.3-.4l.1-.1c.3-.4.6-.8.9-1.1v0c.2.2.4.5.6.7.1.1.1,0,.1-.1.1-.3.1-.6.2-.9c0-.3.1-.5.2-.8.1.4.2.9.3,1.2.2.8.3,1.5.5,2.3.1.3.1.5.1.8c0,.1,0,.2.2.2.4-.1.9-.2,1.3-.3l-1.9,2.2c.3.1.6.1.9.1.1,0,.2.1.1.2-.4.2-.8.7-1.1,1.2Zm-.9-3c0,.1.2.1.3.1s.1-.1.1-.1c0-.3-.1-.7-.3-.9c0-.1-.1-.1-.2,0-.1,0-.1.1-.1.2.1.2.1.5.2.7v0Zm.2,1.6c.3-.2.4-.5.2-.8c0-.1-.1-.1-.1-.1-.1,0-.1.1-.1.1c0,.2-.1.3-.3.5-.1.1-.2.2-.1.3.2,0,.3.1.4,0v0Zm-.2-3.6c0,.1.1.1.1.2c0,0,.1.1.2.1s0-.1,0-.2s0-.3,0-.4s0-.3-.1-.4-.2-.1-.3-.1-.1.1-.1.2v0c.1.3.1.5.2.6v0Zm-1.3,2.9c0,.1.1.1,0,0c.1.1.2.1.2,0c0-.2.1-.3.1-.5c0-.1,0-.2-.1-.2s-.2.1-.2.2v0c-.1.2,0,.4,0,.5Z" fill="#f4fafc"/><path d="M395.5,370.3c-.1-.3-.2-.5-.3-.8c0-.1,0-.1.1-.2.1,0,.2,0,.2,0c.2.2.3.6.3.9c0,.1,0,.1-.1.1c0,0-.1.1-.2,0Z" fill="#e2eaef"/><path d="M395.5,368.3c-.1-.2-.1-.4-.2-.5c0-.1,0-.2.1-.2v0c.1,0,.2,0,.3.1s.1.3.1.4s0,.3,0,.4s0,.1,0,.2c-.1,0-.1,0-.2-.1c0-.2,0-.2-.1-.3Z" fill="#e2eaef"/><path d="M394.2,371.2c0-.1,0-.3,0-.4s.1-.2.2-.2v0c.1,0,.1.1.1.2c0,.2-.1.3-.1.5c0,.1-.1.1-.1.1-.1-.1-.1-.1-.1-.2Z" fill="#e2eaef"/><g opacity="0.3"><path d="M378.8,361c.1.1.3.1.4,0c.1,0,.1-.1.1-.1c0-.2,0-.3-.3-.3l-.8-.1c-.1-.1-.2,0-.3,0s-.1,0-.2.1c0,.1,0,.1.1.2.4.2.7.3,1,.2v0Z" fill="#0d4160"/><path d="M363.6,366.5c-.1.1-.3.2-.4.3-.1,0-.2.2-.3.3s-.1.1,0,.2.1,0,.2,0c.2-.1.4-.2.7-.3.1,0,.2-.2.1-.3v0c-.1-.2-.2-.2-.3-.2Z" fill="#0d4160"/><path d="M385.7,363.2c-.2-.2-.4-.3-.7-.4-.1,0-.2,0-.2,0-.1.1,0,.1.1.2c0,.1.1.1.2.2.3.2.6.4.9.6.1.1.3.1.3,0c.1-.1.1-.2-.1-.3v0c-.1-.2-.3-.3-.5-.3v0Z" fill="#0d4160"/><path d="M381.7,361.3c-.1,0-.2,0-.2.1s0,.2.1.2c.3.1.7.1.9.2.1,0,.2,0,.2-.1s0-.1,0-.2c-.1-.1-.2-.1-.3-.1-.2-.1-.5-.1-.7-.1Z" fill="#0d4160"/><path d="M384,360.9c-.2-.1-.4-.2-.6-.2c0,0-.1-.1-.2-.1s-.2-.1-.3.1c0,.1,0,.2.1.3.2.1.4.3.6.3s.3.1.4,0c.2-.1.1-.2,0-.4v0Z" fill="#0d4160"/><path d="M372.9,360.8c-.1,0-.2,0-.2,0-.1,0-.1.1-.1.1c0,.1,0,.1.1.1.4.2.8.2,1.2.2.1,0,.2,0,.2-.1s.1-.3-.1-.3c-.4,0-.8,0-1.1,0Z" fill="#0d4160"/><path d="M373.6,369.2c-.2.1-.3.4-.5.5-.1,0-.1.1-.1.2v0c.1.1.1,0,.2,0c.5-.4.9-.8,1.4-1.1.1,0,.1-.1.1-.2s0-.2-.2-.2c-.1,0-.3,0-.3.2-.1.1-.3.3-.6.6Z" fill="#0d4160"/><path d="M363.4,373.8c-.2.2-.5.5-.8.6-.1.1-.2.2-.4.3-.1,0-.1.1,0,.2v0c0,0,.1.1.2.1.2-.1.4-.1.5-.2.3-.2.6-.5.9-.8.1-.1,0-.2,0-.3s-.1-.1-.2-.1c-.1.1-.2.1-.2.2Z" fill="#0d4160"/><path d="M380,359.8c-.1,0-.2-.1-.3.1c0,.1,0,.3.1.3.3.2.6.3.9.4.1,0,.2,0,.3-.1-.1-.1.1-.3-.2-.3-.3-.2-.6-.3-.8-.4Z" fill="#0d4160"/><path d="M360.8,373c0,0,.1,0,0,0c.2-.2.2-.3.2-.4v0c-.1-.1-.2-.1-.2,0-.1,0-.2,0-.2.1-.3.2-.6.5-.8.9-.1.1-.2.2,0,.3.1.1.2,0,.3-.1.2-.3.3-.7.7-.8Z" fill="#0d4160"/><path d="M365.5,367.9c.1,0,.1-.1.2-.1.3-.1.5-.2.8-.4.1-.1.1-.2,0-.4-.1-.1-.2-.1-.3,0-.4.2-.8.4-1,.6h-.2c-.1.1-.2.1-.1.2c0,.1.2.1.2.1v0c.2.1.3,0,.4,0Z" fill="#0d4160"/><path d="M380.9,363.8c.1,0,.1-.1.1-.2s0-.2-.1-.2c-.4-.1-.8-.1-1.1-.1-.1,0-.1.1-.1.1c0,.1,0,.1.1.2s.2.1.3.1c.1.1.5.1.8.1Z" fill="#0d4160"/><path d="M378.3,366.5v0c-.2.1-.4.2-.6.3-.1,0-.1.1-.1.1c0,.1.1.1.1.1v0c.1,0,.2,0,.3,0c.4-.1.7-.3,1-.5.1-.1.2-.1.1-.3c0-.1-.2-.2-.3-.1v0c-.1.2-.3.3-.5.4Z" fill="#0d4160"/><path d="M361.2,366.8v0c.3-.3.5-.5.7-.6.1-.1.2-.2.1-.3v0c-.1-.1-.2-.1-.3,0-.3.2-.5.5-.7.8-.1.1-.1.2,0,.2v0c0,0,.1-.1.2-.1Z" fill="#0d4160"/><path d="M371.1,367.7c.1-.1.3-.1.4-.2.1,0,.1-.2.1-.3v0c-.1-.1-.2-.1-.3,0-.4.2-.8.4-1.1.6-.1,0-.1.1-.1.1c0,.1.1.1.1.1.2,0,.6-.1.9-.3Z" fill="#0d4160"/><path d="M391.8,373c0,.1.1.1.3.1.1,0,.1-.1.1-.2c0-.2,0-.3-.1-.5s-.3-.4-.4-.7c0-.1-.1-.1-.2-.1s-.1.1-.1.2c.2.5.3.8.4,1.2Z" fill="#0d4160"/><path d="M370.1,362.6c.1,0,.2-.1.1-.2c0-.1-.1-.2-.2-.2-.3.1-.6.1-.9.1-.1,0-.1,0-.2.1c0,.1,0,.2.1.2.3.1.7.1,1.1,0Z" fill="#0d4160"/><path d="M395.3,373.8c.1-.1.2-.1.3-.2l.1-.1c0-.1-.1-.1-.1,0-.3,0-.7.1-.9.1s-.2.2-.2.3.1.1.2.1c.1-.1.4-.1.6-.2Z" fill="#0d4160"/><path d="M369.7,361.2c-.1.1-.3.1-.2.3c0,.1.2.1.3.1.3,0,.6-.1.8-.1.1,0,.2,0,.1-.1c0-.1,0-.2-.1-.2-.3-.2-.6-.2-.9,0Z" fill="#0d4160"/><path d="M360.9,369.2c-.2,0-.4.3-.5.5c0,.1-.1.1,0,.2s.1.1.2,0v0c.2-.2.5-.4.8-.6.1-.1.1-.2.1-.3s-.1-.1-.2,0c-.2.1-.3.2-.4.2Z" fill="#0d4160"/><path d="M370.8,365.4c-.2.1-.3.2-.5.3-.1,0-.1.1-.1.2s.1,0,.2,0c.4-.1.7-.2.9-.4.1,0,.2-.1.1-.2c0-.1-.1-.2-.2-.1v0c-.1,0-.2.1-.4.2Z" fill="#0d4160"/><path d="M367,365.6c.2-.1.3-.2.5-.2.1-.1.1-.2.1-.3v0c-.1-.1-.2-.1-.3,0-.3.1-.6.4-.9.6c0,0-.1,0-.1.1s.1.1.1,0c.2-.1.4-.2.6-.2Z" fill="#0d4160"/><path d="M370.7,364c-.2.1-.4.2-.5.3-.1,0-.1.1-.1.1s0,.1.1.1c.4,0,.7-.1.9-.3.1-.1.1-.2,0-.3s-.2-.1-.3,0c0,0,0,.1-.1.1Z" fill="#0d4160"/><path d="M358.5,370.2c.1,0,.1-.1,0,0c.2-.3.3-.4.5-.6.1-.1.2-.3,0-.4-.1-.1-.3,0-.4.1-.2.2-.3.5-.4.7c0,.1-.1.1,0,.2.2.1.3,0,.3,0Z" fill="#0d4160"/><path d="M394.8,373.3c.1-.1.3-.1.4-.2s.1-.2,0-.2c-.1-.1-.1-.1-.2,0s-.2.1-.3.1-.3.1-.4.2c-.1,0-.2.1-.2.3c0,.1.2.1.3.1.2-.2.3-.2.4-.3Z" fill="#0d4160"/><path d="M359.4,366.8c-.2.1-.4.3-.6.5c0,.1-.1.1,0,.2c0,0,.1.1.2,0c.1,0,.1-.1.2-.1.2-.1.4-.3.6-.4.1,0,.2-.1.1-.2c0-.1-.2-.2-.3-.1-.1,0-.1.1-.2.1Z" fill="#0d4160"/><path d="M366.4,362.9c-.1.1-.3.1-.2.2c0,.1.2.1.3.1.3,0,.5-.1.8-.2.1,0,.2-.1.2-.2v0c0-.1-.2-.1-.3-.1-.3,0-.5.1-.8.2Z" fill="#0d4160"/><path d="M393.5,374.3v0c.2-.4.3-.8.2-1.1c0-.1-.1-.1-.1-.1-.1,0-.1,0-.1.1c0,.3-.1.5-.2.8c0,.1,0,.1,0,.2-.1.1,0,.1.2.1v0Z" fill="#0d4160"/><path d="M375.4,361.8c0,0,0,.1,0,0c.3.2.6.1.9,0c.1-.1.1-.2.1-.3s-.1-.1-.3-.1c-.2.1-.4.1-.6.2-.2,0-.2.1-.1.2Z" fill="#0d4160"/><path d="M364.8,364.1c-.2.1-.4.3-.5.3s-.1.1-.1.2.1.1.1.1c.3,0,.6-.1.9-.3.1-.1,0-.1,0-.2s-.1-.1-.2-.1v0c0-.1-.1-.1-.2,0Z" fill="#0d4160"/><path d="M385.6,362c0,0,0,.1,0,0c.4.3.6.7.9.9.1.1.2.2.4.1v0c.1,0,0-.2,0-.3-.2-.5-.6-.7-.9-.9-.1,0-.2,0-.2,0-.3.1-.3.1-.2.2Z" fill="#0d4160"/><path d="M374.6,362.9c.1,0,.2-.1.1-.2c0-.1-.1-.1-.2-.1v0c-.2,0-.4,0-.5,0s-.2,0-.3.1c-.1,0-.1.1-.1.1c0,.1.1.1.2.1.3.1.6,0,.8,0c0,.1,0,0,0,0Z" fill="#0d4160"/><path d="M362.8,369c.1,0,.2-.2.3-.3s.1-.2.1-.3c-.1-.1-.2-.1-.3-.1v0c-.2.1-.3.2-.4.4c0,.1-.1.1-.1.2.1.1.2.1.4.1-.1,0-.1,0,0,0Z" fill="#0d4160"/><path d="M390,365.4c.1,0,.1.1,0,0c.2.2.3.3.5.2.1-.1.1-.3,0-.4-.1-.3-.3-.5-.5-.8-.1-.1-.2-.1-.3-.1s-.1.1-.1.2c.2.4.3.6.4.9Z" fill="#0d4160"/><path d="M358.7,371.9c.1,0,.1-.1.2-.2s.1-.2.2-.3.1-.2,0-.3-.2-.1-.3,0c-.2.1-.3.3-.4.6c0,.1-.1.1,0,.2.2,0,.2,0,.3,0Z" fill="#0d4160"/><path d="M388.1,365.9c.2.2.4.5.8.5.1,0,.2,0,.3-.1c0-.1.1-.3-.1-.4-.3-.1-.5-.2-.8-.4-.1,0-.1,0-.2,0-.1.2-.1.3,0,.4Z" fill="#0d4160"/><path d="M360.9,367.7c-.1.1-.2.2-.3.3c0,.1-.1.1,0,.2s.2.1.3,0v0c.1-.1.1-.2.2-.2.1-.1.1-.2,0-.3c0-.1-.1-.1-.2,0Z" fill="#0d4160"/><path d="M362.3,364.6c-.2.1-.3.2-.4.4c0,.1-.1.1,0,.2s.1,0,.2,0c.1-.1.3-.2.4-.3s.1-.2.1-.3c-.2,0-.3,0-.3,0Z" fill="#0d4160"/><path d="M390.9,366.6c.2.1.3.2.5.3c0,0,.1.1.1,0c0,0,.1-.1,0-.1-.1-.2-.2-.3-.4-.5-.1-.1-.2,0-.2,0c0,.1,0,.2,0,.3Z" fill="#0d4160"/><path d="M390,372.3c-.1,0-.1.1,0,0-.2.1-.1,0,0,0-.1-.1-.1-.2-.1-.2-.1,0-.1,0-.1-.1c0-.2-.1-.1-.2-.1h-.1c0,.1,0,.1.1.2l.1.1c0,.1.1.2.3.3c0,0,0-.1,0-.2Z" fill="#0d4160"/><path d="M369.6,369.9c.1-.1.2-.1.2-.2s-.1-.1-.2-.1-.1,0-.2.1-.4.1-.3.3c.2.1.4-.1.5-.1Z" fill="#0d4160"/><path d="M389.5,371.7c0-.1.1-.1,0,0c.1-.1.2-.1.2-.2s-.1-.2-.2-.2s0,.1,0,.1s0,0-.1,0-.1.1-.1.2v.1c.1.1.1,0,.2,0v0Z" fill="#0d4160"/><path d="M388.4,372.3c-.1,0-.1-.1-.2-.1c0,.1,0,.2,0,.2.1.1.1,0,.2-.1c0,0,0-.2.1-.2c0,0,.1-.1,0-.1v0c0,0-.1,0-.1.1s0,.1,0,.2Z" fill="#0d4160"/><path d="M388.9,371.9c-.3,0-.2.2-.2.3s.1.1.1.2c0-.1.1-.2.1-.3c0-.2-.2-.2,0-.2Z" fill="#0d4160"/><path d="M390.4,373c0-.1-.2-.1-.2-.2s-.1-.2-.2-.2c0,0-.1-.1-.1,0s0,.1.1.1c.2,0,.2.1.1.2c0,0,0,.2.1.1.1,0,.2,0,.2,0Z" fill="#0d4160"/><path d="M388.9,371.6c0-.1.2-.1.1-.2c0-.1-.1-.1-.1-.1v0c0,.1,0,.2,0,.3-.1.1,0,0,0,0Z" fill="#0d4160"/><path d="M390.8,373c-.1-.1-.3-.2-.2-.3v-.1c-.1,0-.1.1-.1.1c0,.2.2.3.3.3Z" fill="#0d4160"/><path d="M389.5,373.7c.1-.1.1-.2.1-.3s-.1-.1-.2-.1c.1.1,0,.3.1.4Z" fill="#0d4160"/><path d="M389.9,372.9c0-.1-.1-.1,0,0-.2-.1-.1,0,0,0-.1.1,0,.1,0,0c.1.1,0,.1,0,0Z" fill="#0d4160"/><path d="M391.1,371.4c0,.1.1.1,0,0c.1.1.2,0,0,0v0v0c0-.1,0-.1,0,0Z" fill="#0d4160"/><path d="M388.9,371.3c0,0,0-.1,0,0c0-.1-.1-.2-.2-.1c0,0-.1,0-.1.1.2,0,.3,0,.3,0Z" fill="#0d4160"/><path d="M390.6,371.3c0,0,.1.1,0,0v0c.1-.2,0-.2,0-.2c0,.1,0,.1,0,.2c0-.1,0,0,0,0Z" fill="#0d4160"/></g></g></g><clipPath id="epdE2CDmMtV264"><use width="52.139893" height="48.039886" xlink:href="#epdE2CDmMtV3"/></clipPath></g></g></g></g></g></g></g></g></g></g><line x1="393.4" y1="387.6" x2="407.1" y2="413.9" fill="none" stroke="#000" stroke-width="0.4804" stroke-miterlimit="10"/><line x1="390.8" y1="388.9" x2="404.5" y2="415.2" fill="none" stroke="#000" stroke-width="0.4804" stroke-miterlimit="10"/><line x1="388.3" y1="390.2" x2="401.9" y2="416.6" fill="none" stroke="#000" stroke-width="0.4804" stroke-miterlimit="10"/><line x1="385.7" y1="391.6" x2="399.4" y2="417.9" fill="none" stroke="#000" stroke-width="0.4804" stroke-miterlimit="10"/><line x1="383.2" y1="392.9" x2="396.8" y2="419.2" fill="none" stroke="#000" stroke-width="0.4804" stroke-miterlimit="10"/><g><path d="M373.6,398.5c.5,0,1-.1,1.7-.1.6-.7,1.1-1.3,1.4-1.7c0-.1-.1-.1-.1-.2.2-.2.4-.4.6-.5.2,0,.4.1.2.3-.2.3-.9,1.3-1.4,2c1.4-.1,2.8-.2,2.9.1.1.1.1.4,0,.5-.9-.3-5.6.4-6.2.4-.1-.1-.1-.6,0-.7.3-.1.5-.2.8-.3.1,0,0,.2.1.2Z" fill="#fff"/><path d="M378.1,399.3c.1.2.1.6-.5.9-.8.4-1.6.6-1.8.1-.1-.2,0-.4.1-.5-.3.1-.6.2-.9.3-.3.2-.5.4-.3.7.3.5,1.1.5,1.6.2c0,0,.1,0,.1.1.1.1,0,.2-.2.3-.5.3-1.6.4-1.9-.3-.3-.5,0-1.1.7-1.5c1-.5,2.8-.8,3.1-.3Zm-2.1.7c.1.2.9,0,1.4-.3.3-.1.3-.2.3-.2s-.1,0-.2,0c-.5,0-.9.1-1.4.3c0,0-.1.1-.1.2v0Z" fill="#fff"/><path d="M377.9,400.2c.2.2.4.4.5.6.3-.1.6-.1.9-.1.1.1.1.5,0,.5l-.5.1c.1.1.1.2.2.3s.2.2.1.3s0,.1,0,.2-.1.2-.1.2h-.1v0c-.2-.3-.4-.6-.6-.9-.9.2-1.6.4-2.4.8-.2.1-.2.2-.2.3.3.4.8.6,1.2.5c0,0,.2.2-.2.4-.5.2-1-.1-1.3-.5-.2-.4,0-.9.7-1.3.6-.3,1.2-.5,1.9-.7l-.2-.3c-.2-.1,0-.5.1-.4Z" fill="#fff"/><path d="M379.1,402.3c.1,0,.1,0,0,0c.1.1.3.6.1.7-.9.2-1.7.4-2.6.8-.2.1-.3.3-.2.4.2.4.9.1,1.1,0c.1.1.1.2,0,.3c0,0,0,0-.1.1-.5.3-1.2.2-1.5-.3-.2-.4,0-.7.5-.9c1-.6,1.8-.9,2.7-1.1Zm.9-.3c.2-.1.7-.3.9,0c.1.2.1.3-.1.3c0,.1-.1.3-.2.3-.3.2-.7.1-.8-.2v0c0-.1.1-.2.2-.4v0Z" fill="#fff"/></g><g><path d="M407.5,384.5c-1.1.7-2.5.2-3.1-.9l-.1-.1-.9-1.6l4.2-2.2.9,1.6c.6,1.3.2,2.6-1,3.2.1,0,.1,0,0,0Zm-.5-.8c.7-.3.9-1,.7-1.7c0,0,0-.1-.1-.1l-.4-.7-2.5,1.3.4.7c.3.7,1.1.9,1.8.7.1-.2.1-.2.1-.2v0Z" fill="#fff"/><path d="M410.1,386.5l-.9.5-.2-.4c-.3-.5-.6-.6-1.1-.3l-1.7.9-.5-.9l3.2-1.7.3.6-.3.4c.4.1.8.4.9.8l.3.1Z" fill="#fff"/><path d="M410.3,387.1l.5.9-3.2,1.7-.5-.9l3.2-1.7Zm1.2-.7l.5.9-.9.4-.5-.9.9-.4Z" fill="#fff"/><path d="M412.7,391.7l-3.9.4-.4-.8l2.6-3l.5.9-1.7,1.9l2.6-.4.3,1Z" fill="#fff"/><path d="M412.6,396.2l-1.2-2.5c-.4.3-.5.8-.3,1.1.1.3.4.5.8.5l.5.9c-1,.2-2.1-.5-2.4-1.5s.5-2.1,1.5-2.4s2.1.5,2.4,1.5c.2.9-.2,1.7-.9,2.1-.2.2-.3.3-.4.3Zm-.6-2.8l.9,1.5c.3-.3.4-.8.2-1.1-.3-.3-.7-.5-1.1-.4v0Z" fill="#fff"/><path d="M415.8,397.8l-.9.5-.2-.4c-.3-.5-.6-.6-1.1-.3l-1.7.9-.5-.9l3.2-1.7.3.6-.3.4c.4.1.8.4.9.8l.3.1Z" fill="#fff"/><path d="M399.7,387.2l-.9.5-1.3-2.5l4.2-2.2.5.9-3.3,1.7.8,1.6Z" fill="#fff"/><path d="M402.4,386.4l.5.9-3.2,1.7-.5-.9l3.2-1.7Zm1.2-.6l.5.9-.9.4-.5-.9.9-.4Z" fill="#fff"/><path d="M401.5,388.8c.9-.5,2.1-.2,2.6.8v.1c.5.8.3,1.8-.5,2.4l-.5-.9c.3-.4.3-1-.1-1.3-.3-.3-.8-.3-1-.1-.5.2-.7.8-.5,1.2v0c.2.4.6.6.9.5l.5.9c-.9.3-1.8-.1-2.2-.9-.5-1-.1-2.2.8-2.7v0Z" fill="#fff"/><path d="M405,396l-1.2-2.5c-.4.3-.5.8-.3,1.1.1.3.4.5.8.5l.5.9c-1,.2-2.1-.5-2.4-1.5-.2-1,.5-2.1,1.6-2.4c1-.2,2.1.5,2.4,1.5.2.9-.2,1.7-.9,2.1-.4.2-.5.2-.5.3Zm-.7-2.7l.9,1.5c.3-.3.4-.8.2-1.1-.3-.4-.7-.5-1.1-.4v0Z" fill="#fff"/><path d="M407.4,399.3l-2,1-.5-.9l1.8-.9c.5-.3.7-.6.5-.9s-.7-.6-1.1-.4c0,0-.1,0-.1.1l-1.7.9-.5-.9l3.2-1.7.3.6-.3.4c.5.1.9.4,1,.9.5.6.2,1.3-.6,1.8.2,0,.1,0,0,0Z" fill="#fff"/><path d="M406.8,400.4l.5.9c-.3.2-.3.5-.2.8s.4.4.6.3.1-.5,0-.8c-.2-.6-.4-1.3.4-1.7.6-.3,1.3,0,1.7.8.4.6.3,1.3-.3,1.8l-.1.1-.5-.9c.3-.1.3-.4.1-.7-.1-.3-.4-.4-.6-.3s-.1.4,0,.8c.2.6.4,1.3-.4,1.7-.7.4-1.3,0-1.8-.8-.5-.6-.3-1.4.4-1.9.2,0,.2-.1.2-.1Z" fill="#fff"/><path d="M410.5,406.7l-1.2-2.5c-.4.3-.5.8-.3,1.1.1.3.4.5.8.5l.5.9c-1,.2-2.1-.5-2.4-1.5-.2-1,.5-2.1,1.5-2.4c1-.2,2.1.5,2.4,1.5.2.9-.2,1.7-.9,2.1-.2.2-.3.2-.4.3Zm-.6-2.7l.9,1.5c.3-.3.4-.8.2-1.1-.3-.3-.7-.5-1.1-.4v0Z" fill="#fff"/></g></g><path d="M401.5,467.1l-6.2-54.5c-1.1-4.5-6.2-7.5-11.2-6.6-5,.8-7,2.7-7,9.5l.1,14.4.8,9.1c-.2,3.4.2,6.9,1.3,10.2c1.8,5.4.1-3.8-1.8,1.5l-.6,1.7c-3.8,13.3-.8,27.8,3.2,33.9c2,3,2.9,5.7,6.2,7.7c4.9,3.1,7.4,18.2,10.2,27.7c4,13.4,6.7,37.1,6.7,37.1l14.2,111.5h65L418.1,468.7" fill="#b1b1b1"/></g><clipPath id="epdE2CDmMtV291"><use width="641.100037" height="626.600037" xlink:href="#epdE2CDmMtV2"/></clipPath></g></g></g></g></g><g><g><g><g><path d="M330.6,178.9h-51.4c-.8,0-1.4-.6-1.4-1.4s.6-1.4,1.4-1.4h51.4c.8,0,1.4.6,1.4,1.4.1.8-.6,1.4-1.4,1.4Z" fill="#fff"/></g></g></g></g></svg>
